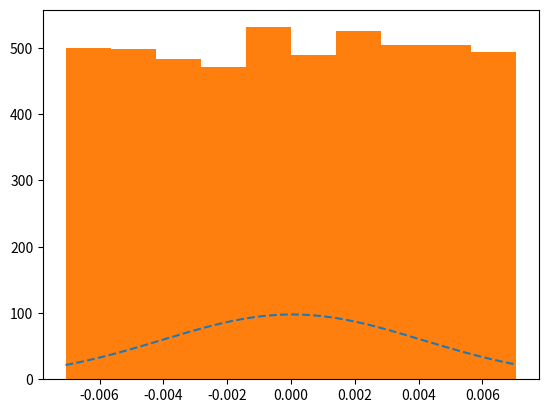

This figure's Python source:
import numpy as np
import matplotlib.pyplot as plt
import scipy.stats as stats

prices = sorted((np.random.rand(5000)-0.5)/np.sqrt(5000))
prices1 = prices

#raw data 1
mean = np.mean(prices)
std = np.std(prices)
fit = stats.norm.pdf(prices,mean,std)
plt.plot(prices,fit,'--')
plt.hist(prices)
#standartization
prices = [(i-mean)/std for i in prices]
mean = np.mean(prices)
std = np.std(prices)
fit = stats.norm.pdf(prices,mean,std)
#plt.hist(prices, density = True)
#plt.plot(prices,fit,'--')
#normalization
pp = max(prices)
pm = min(prices)
pp = pp-pm
prices = [((i-pm)/pp)-0.5 for i in prices]
mean = np.mean(prices)
std = np.std(prices)
fit = stats.norm.pdf(prices,mean,std)
#plt.hist(prices, density = True)
#plt.plot(prices,fit,'--')


#normalization of non standart data
pp = max(prices1)
pm = min(prices1)
pp = pp-pm
prices1 = [(i-pm)/pp for i in prices1]
mean1 = np.mean(prices1)
std1 = np.std(prices1)
fit = stats.norm.pdf(prices1,mean1,std1)
#plt.plot(prices1,fit,'--')


# standartization of normal standart data
prices = [(i-mean)/std for i in prices]
mean = np.mean(prices)
std = np.std(prices)
fit = stats.norm.pdf(prices,mean,std)
#plt.plot(prices,fit,'--')

#standartization of normal data
prices1 = [(i-mean1)/std1 for i in prices1]
mean = np.mean(prices1)
std = np.std(prices1)
fit = stats.norm.pdf(prices1,mean,std)
#plt.plot(prices1,fit,'--')

plt.show()